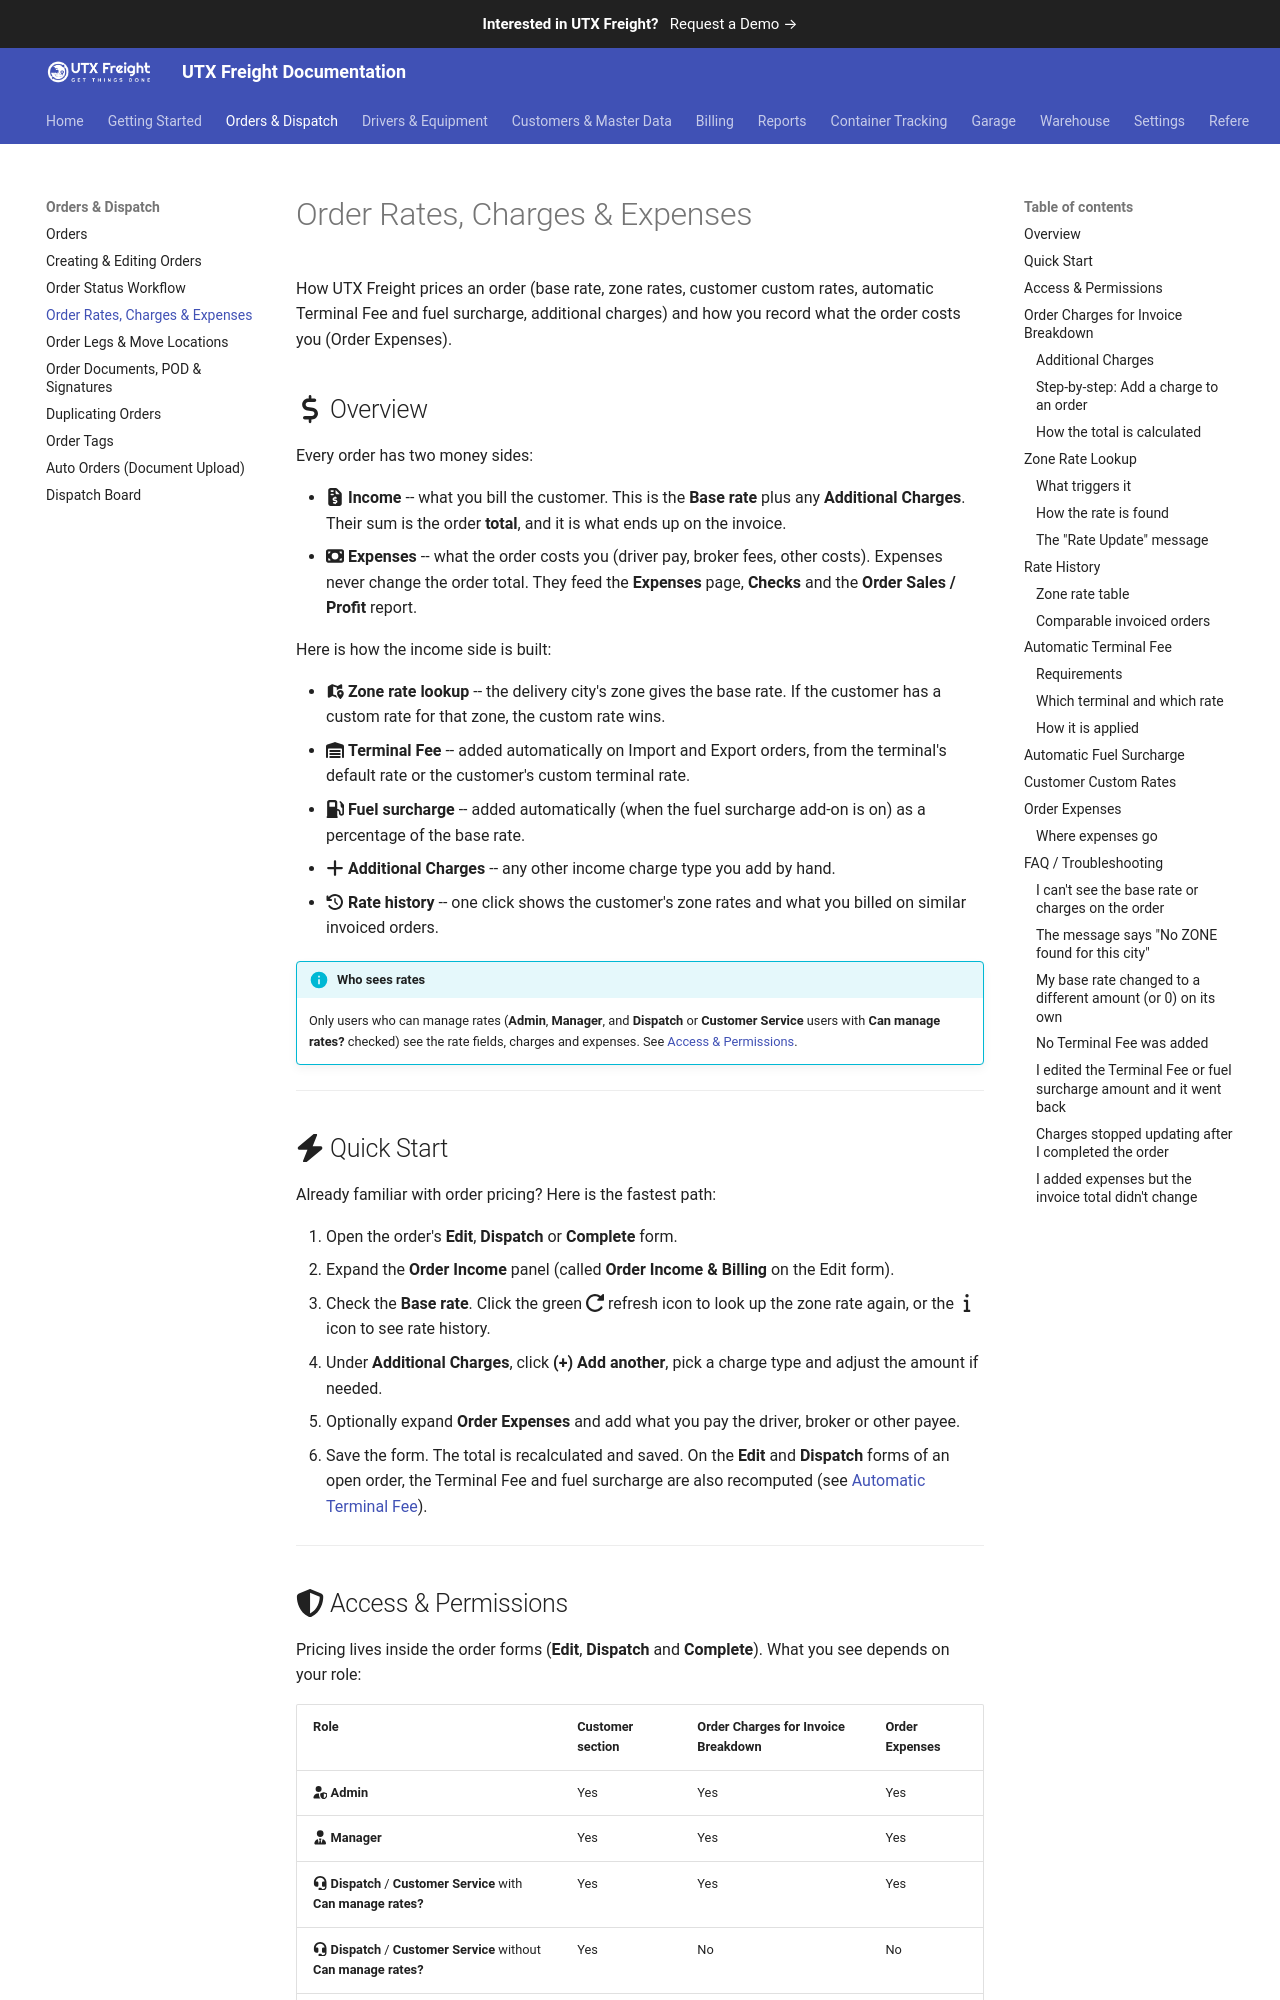

repository: utxweb/utxfreight-docs · page: freight/order-charges-and-expenses/index.html · generator: mkdocs

# Order Rates, Charges & Expenses

How UTX Freight prices an order (base rate, zone rates, customer custom rates, automatic Terminal Fee and fuel surcharge, additional charges) and how you record what the order costs you (Order Expenses).

## :fontawesome-solid-dollar-sign: Overview

Every order has two money sides:

- :fontawesome-solid-file-invoice-dollar: **Income** -- what you bill the customer. This is the **Base rate** plus any **Additional Charges**. Their sum is the order **total**, and it is what ends up on the invoice.
- :fontawesome-solid-money-bill: **Expenses** -- what the order costs you (driver pay, broker fees, other costs). Expenses never change the order total. They feed the **Expenses** page, **Checks** and the **Order Sales / Profit** report.

Here is how the income side is built:

- :fontawesome-solid-map-location-dot: **Zone rate lookup** -- the delivery city's zone gives the base rate. If the customer has a custom rate for that zone, the custom rate wins.
- :fontawesome-solid-warehouse: **Terminal Fee** -- added automatically on Import and Export orders, from the terminal's default rate or the customer's custom terminal rate.
- :fontawesome-solid-gas-pump: **Fuel surcharge** -- added automatically (when the fuel surcharge add-on is on) as a percentage of the base rate.
- :fontawesome-solid-plus: **Additional Charges** -- any other income charge type you add by hand.
- :fontawesome-solid-clock-rotate-left: **Rate history** -- one click shows the customer's zone rates and what you billed on similar invoiced orders.

!!! info "Who sees rates"
    Only users who can manage rates (**Admin**, **Manager**, and **Dispatch** or **Customer Service** users with **Can manage rates?** checked) see the rate fields, charges and expenses. See [Access & Permissions](#access-permissions).

---

## :fontawesome-solid-bolt: Quick Start

Already familiar with order pricing? Here is the fastest path:

1. Open the order's **Edit**, **Dispatch** or **Complete** form.
2. Expand the **Order Income** panel (called **Order Income & Billing** on the Edit form).
3. Check the **Base rate**. Click the green :fontawesome-solid-rotate-right: refresh icon to look up the zone rate again, or the :fontawesome-solid-info: icon to see rate history.
4. Under **Additional Charges**, click **(+) Add another**, pick a charge type and adjust the amount if needed.
5. Optionally expand **Order Expenses** and add what you pay the driver, broker or other payee.
6. Save the form. The total is recalculated and saved. On the **Edit** and **Dispatch** forms of an open order, the Terminal Fee and fuel surcharge are also recomputed (see [Automatic Terminal Fee](#automatic-terminal-fee)).

<!-- TODO: Screenshot — Order Income panel showing Base rate, the "i" and refresh icons, the green total and Additional Charges -->

---
